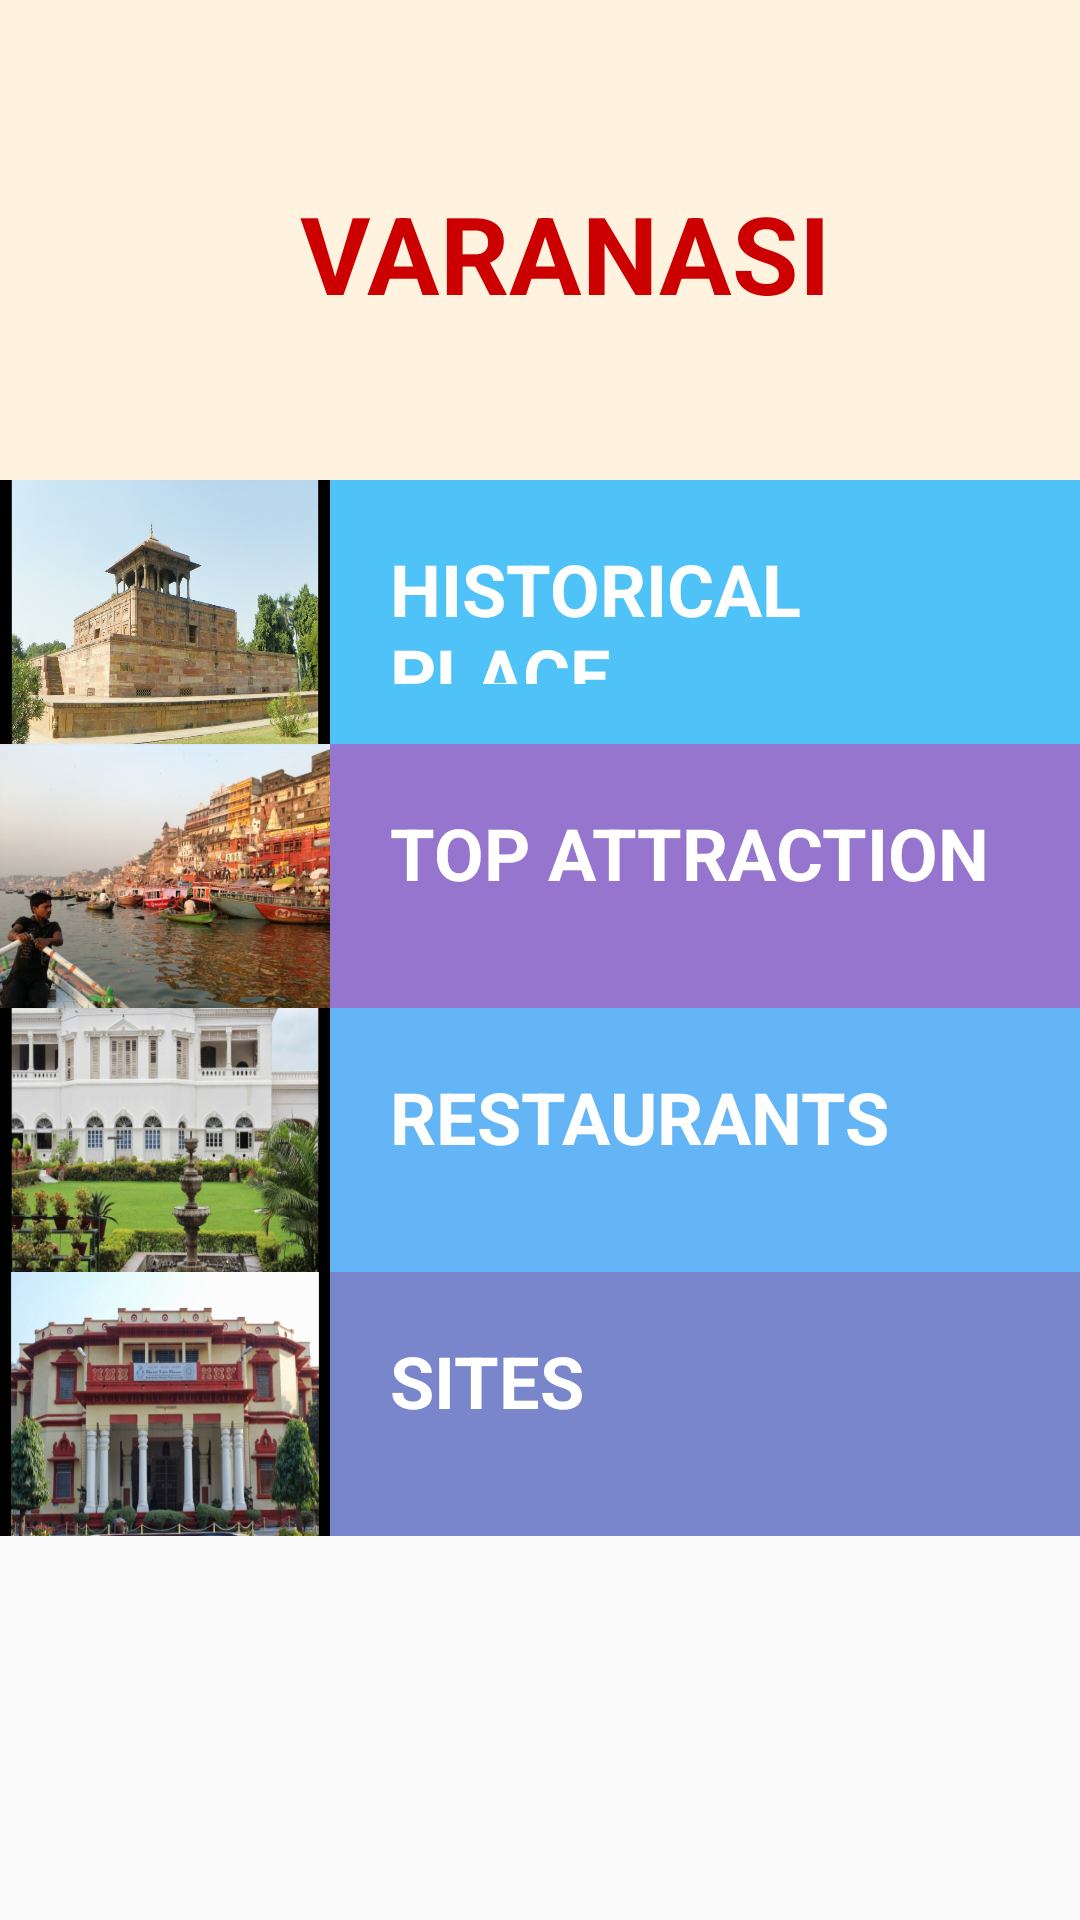

Produce the Android XML layout that renders to this screen, including the resource entries it uses.
<!-- AndroidManifest.xml: application theme AppTheme -->
<!-- res/layout/activity_home.xml -->
<?xml version="1.0" encoding="utf-8"?>
<ScrollView
    android:layout_width="match_parent"
    android:layout_height="match_parent"
    xmlns:android="http://schemas.android.com/apk/res/android"
    xmlns:app="http://schemas.android.com/apk/res-auto"
    xmlns:tools="http://schemas.android.com/tools">


    <LinearLayout
        android:layout_width="match_parent"
        android:layout_height="match_parent"
        android:orientation="vertical"
        android:background="@color/forlayout"

        tools:context="com.example.android.tourguide.HomeActivity">
        <RelativeLayout
            android:layout_width="match_parent"
            android:layout_height="match_parent">
            <ImageView
                android:layout_width="match_parent"
                android:layout_height="160dp"
                android:background="@drawable/banner"
                />

            <TextView
                android:textStyle="bold"
                android:layout_width="wrap_content"
                android:layout_height="80dp"
                android:padding="20dp"
                android:layout_marginTop="40dp"
                android:layout_marginLeft="80dp"
                android:fontFamily="Engravers MT"
                android:gravity="center"
                android:text="VARANASI"
                android:textColor="@android:color/holo_red_dark"
                android:textSize="36sp" />
        </RelativeLayout>

        <LinearLayout
            style="@style/forlinearlayout"

            android:background="@color/history"
            android:id="@+id/history">
            <ImageView
                android:background="@drawable/ic_panchganga"
                android:layout_width="110dp"
                android:layout_height="wrap_content" />
            <TextView
                style="@style/fortextstyle"
                android:padding="20dp"
                android:text="HISTORICAL PLACE" />

        </LinearLayout>

        <LinearLayout

            style="@style/forlinearlayout"
            android:background="@color/topattraction"
            android:id="@+id/topattraction">
            <ImageView
                android:background="@drawable/ic_ganga"
                android:layout_width="110dp"
                android:layout_height="wrap_content" />

            <TextView
                style="@style/fortextstyle"
                android:padding="20dp"
                android:text="TOP ATTRACTION"
                />

        </LinearLayout>

        <LinearLayout
            style="@style/forlinearlayout"
            android:background="@color/restaurants"
            android:id="@+id/restaurants">

            <ImageView
                android:background="@drawable/ic_canton"
                android:layout_width="110dp"
                android:layout_height="wrap_content" />

            <TextView
                style="@style/fortextstyle"
                android:padding="20dp"
                android:text="RESTAURANTS"
                />

        </LinearLayout>

        <LinearLayout

            style="@style/forlinearlayout"
            android:background="@color/sites"
            android:id="@+id/sites">

            <ImageView
                android:background="@drawable/ic_bharatkala"
                android:layout_width="110dp"
                android:layout_height="wrap_content" />

            <TextView
                style="@style/fortextstyle"
                android:padding="20dp"
                android:text="SITES" />

        </LinearLayout>



    </LinearLayout>
</ScrollView>
<!-- resources referenced by this layout -->
<resources>
  <color name="forlayout">#FFF3E0</color>
  <color name="history">#4FC3F7</color>
  <color name="restaurants">#64B5F6</color>
  <color name="sites">#7986CB</color>
  <color name="topattraction">#9575CD</color>
  <!-- drawable ic_bharatkala: png bitmap (drawable-mdpi, 305458 bytes) -->
  <!-- drawable ic_canton: png bitmap (drawable-mdpi, 312930 bytes) -->
  <!-- drawable ic_ganga: png bitmap (drawable-mdpi, 122423 bytes) -->
  <!-- drawable ic_panchganga: png bitmap (drawable-mdpi, 254347 bytes) -->
  <style name="forlinearlayout">
  
          <item name="android:layout_width">match_parent</item>
          <item name="android:layout_height">@dimen/forlayoutheight</item>
          <item name="android:orientation">horizontal</item>
  
      </style>
  <style name="fortextstyle">
          <item name="android:layout_width">match_parent</item>
      <item name="android:layout_height">@dimen/forlayoutheight</item>
          <item name="android:textSize">@dimen/fortextsize</item>
          <item name="android:textStyle">bold</item>
          <item name="android:textColor">@android:color/white</item>
          <item name="android:textAppearance">?android:textAppearanceMedium</item>
      </style>
  <style name="AppTheme" parent="Theme.AppCompat.Light.DarkActionBar">
          
          <item name="colorPrimary">@color/colorPrimary</item>
          <item name="colorPrimaryDark">@color/colorPrimaryDark</item>
          <item name="colorAccent">@color/colorAccent</item>
      </style>
  <dimen name="forlayoutheight">88dp</dimen>
  <dimen name="fortextsize">24sp</dimen>
  <color name="colorPrimary">#3F51B5</color>
  <color name="colorPrimaryDark">#303F9F</color>
  <color name="colorAccent">#FF4081</color>
</resources>
